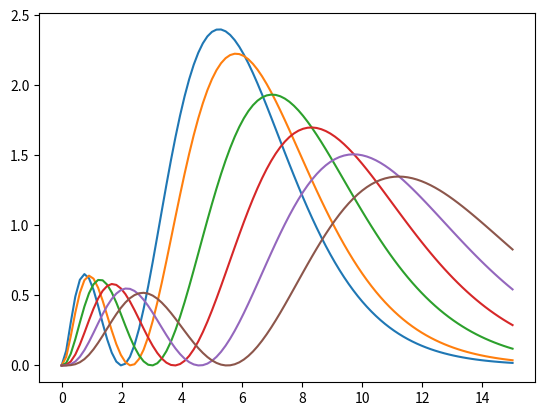

Write the Python code that produced this figure.
"""
Experiments with generalized STOs

From I. Complete and orthonormal sets of exponential-type orbitals
with noninteger principal quantum numbers
https://arxiv.org/pdf/2205.02317.pdf
"""

from dataclasses import dataclass
import numpy as np
from math import pi
from numpy import exp, sqrt, linspace
from matplotlib import pyplot as plt
from numpy import ndarray as array
from scipy.special import genlaguerre, gamma
from math import factorial


def gamma_(a: float, x: float=0) -> float:
    """Eq 9, Γ. An extension of the factorial function to complex numbers."""
    result = 0

    dt = 0.01
    num_vals = 1_000

    t = x
    for i in range(num_vals):
        print("T", t ** (a-1) * exp(-t) * dt)
        result += t ** (a-1) * exp(-t) * dt

        t += dt

    return result

@dataclass
class GenStoTerms:
    """Set up variables for a generalized STO that can be used across multiple positions.
    These are the terms that don't depend on position (or r)."""
    n_st: float
    l_st: float
    zeta: float
    term0: float

    @classmethod
    def new(cls, eps: float, n: int) -> "GenStoTerms":
        l = 0  # todo: A/R

        # Star definitions: See Eq 16.
        n_st = n + eps
        l_st = l + eps
        zeta = 1. / n_st


            # todo temp
        #     zeta = 1
        #     n_st = 1 / zeta
        #     zeta = 1 # todo temp!

        eps3 = 1; # Set to 1 for use with eq 17.

        term0_num = (2. * zeta)**3 * gamma(n_st - l_st - eps3 + 1)

        term0_denom = 2 * n_st * gamma(n_st + l_st + 1)  # eq17
        # term0_denom = gamma(n_st + l_st + eps3 + 1)  # eq30

        # term0 here is eq 18 or 30
        term0 = sqrt(term0_num / term0_denom)

        return cls(n_st, l_st, zeta, term0)

def sto_generalized(t: GenStoTerms, posit_sample: array) -> float:
    """This is currently based off Equation 17 and 30 in that paper."""

    posit = np.array([0., 0., 0.])
    r = np.linalg.norm(posit_sample - posit)

    eps3 = 1; # Set to 1 for use with eq 17.

    term1 = (2. * t.zeta * r) ** (t.l_st + eps3 - 1)

    exp_term = exp(-t.zeta * r)

    lg_term_a = t.n_st - t.l_st - 1  # Eq 17
    lg_term_b = 2 * t.l_st + 1  # Eq 17

   # lg_term_a = n_st - l_st - eps3,   # Eq 30
   # lg_term_b = 2 * l_st + 2 * eps3  # eq 30

    if lg_term_a < 0:  # Generally happens very close to 0.
#         print("LG A: ", lg_term_a)
        lg_term_a = 0

    # Temporary hack
    lg_term_a = round(lg_term_a)  # Eg so we don't get an error when A = 0.9999

#     if lg_term_b < 0:  # Generally happens very close to 0.
#         print("LG B: ", lg_term_b)
#         lg_term_b = 0

    L = genlaguerre(lg_term_a, lg_term_b)

    polynomial_term = L(2. * t.zeta * r)

    R = t.term0 * term1 * exp_term * polynomial_term

#     return R
#     return 4. * pi * r**2 * R
    return 4. * pi * r**2 * R**2


def radial(xi: float, n: int, posit_sample: array) -> float:
    l = 0
    posit = np.array([0., 0., 0.])
    r = np.linalg.norm(posit_sample - posit)

    exp_term = exp(-xi * r / n)

    L = genlaguerre(n - l - 1, 2 * l + 1)

    polynomial_term = (2. * r / n)**l * L(2. * r / n)

    return polynomial_term * exp_term


def main():
	# We'll say y and z = 0, for radial functions.
    x = linspace(0, 15, 100)
    n = 2

#     for xi in [1., 1.2, 1.4, 1.6, 1.8, 2., 10.]:
    for eps in [0., 0.1, 0.3, 0.5, 0.7, 0.9]:
        values = np.zeros(x.size)

        sto_terms = GenStoTerms.new(eps, n)

        for i in range(x.size):
#             values[i] = radial(xi, n, np.array([x[i], 0., 0.]))
            values[i] = sto_generalized(sto_terms, np.array([x[i], 0., 0.]))

        plt.plot(x, values)

    plt.show()


main()
